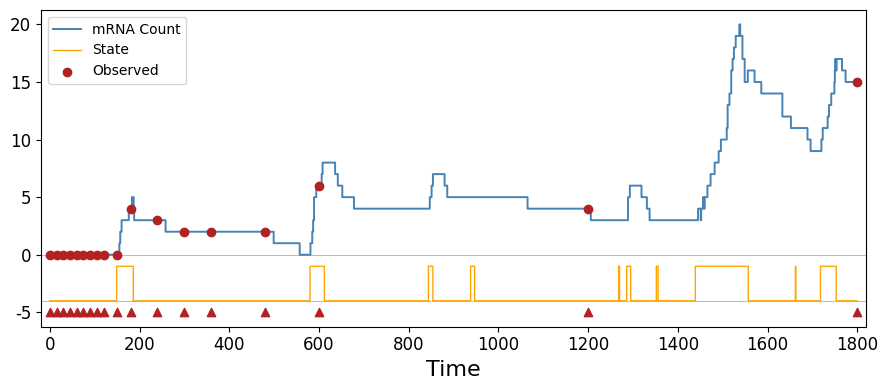

Here is the Python script that generated this plot: (Note: this script raises an exception after producing the figure.)
"""
Standalone figure script: simulates and plots a single Gillespie trajectory (mRNA count +
promoter state over time) for the illustrative Kilic model figure. This duplicates the SSA
logic in `kilic_model.simulate` without numba, and additionally records the promoter state
`s_out`, so a single trajectory can be plotted step-by-step; it is not used for inference.
"""
import numpy as np
import matplotlib.pyplot as plt


np.random.seed(0)


def simulate_gene_expression_plotting(params, G, K, t_max, sample_times, max_steps=10000):
    """
    Plain-Python stochastic gene expression simulation (Gillespie SSA), also returning the
    promoter state trace (unlike `kilic_model.simulate`).

    params: [K_12, K_21, ..., Beta_1,...,Beta_G, Delta]
    Returns:
        t_out, m_out, s_out : each (K, len(sample_times)) arrays (time of last reaction,
        mRNA count, and promoter state at each sample time)
    """
    n_switch = G * (G - 1)
    K_rates = np.zeros((G, G))
    idx = 0
    for i in range(G):
        for j in range(G):
            if i != j:
                K_rates[i, j] = params[idx]
                idx += 1

    beta = np.zeros(G)
    for i in range(G):
        beta[i] = params[n_switch + i]

    delta = params[-1]

    n_samples = sample_times.shape[0]
    t_out = np.full((K, n_samples), np.nan)
    m_out = np.full((K, n_samples), np.nan)
    s_out = np.full((K, n_samples), np.nan)

    for cell in range(K):
        t = 0.0
        m = 0
        s = 0  # initial promoter state
        sample_idx = 0
        t_sample = sample_times[sample_idx]

        for step in range(max_steps):
            if t >= t_max:
                break

            # Reaction rates
            total_rate = 0.0
            rates = np.zeros(G + 2)
            for j in range(G):
                if j != s:
                    rates[j] = K_rates[s, j]
                    total_rate += rates[j]
                else:
                    rates[j] = 0.0

            rates[G] = beta[s]              # production
            rates[G + 1] = delta * m        # degradation
            total_rate += rates[G] + rates[G + 1]

            if total_rate <= 0.0:
                break

            # Draw next reaction time
            t_last = t
            m_last = m
            s_last = s
            t += np.random.exponential(1.0 / total_rate)

            # Pick reaction
            r = np.random.rand() * total_rate
            cum = 0.0
            reaction = -1
            for i in range(G + 2):
                cum += rates[i]
                if r < cum:
                    reaction = i
                    break

            # Apply reaction
            if reaction < G:
                s = reaction
            elif reaction == G:
                m += 1
            else:
                if m > 0:
                    m -= 1

            # Record samples when crossing times
            while sample_idx < n_samples and t >= t_sample:
                t_out[cell, sample_idx] = t_last
                m_out[cell, sample_idx] = m_last
                s_out[cell, sample_idx] = s_last
                sample_idx += 1
                if sample_idx < n_samples:
                    t_sample = sample_times[sample_idx]

        # Fill remaining samples with NaN
        while sample_idx < n_samples:
            t_out[cell, sample_idx] = np.nan
            m_out[cell, sample_idx] = np.nan
            s_out[cell, sample_idx] = np.nan
            sample_idx += 1

    return t_out, m_out, s_out


FONT_SIZE_AXES_LABEL = 16
FONT_SIZE_AXES_TITLE = 16
FONT_SIZE_XTICK = 12
FONT_SIZE_YTICK = 12
FONT_SIZE_LEGEND = 10
FONT_SIZE_LEGEND_TITLE = 10
plt.rcParams.update({
    'text.usetex': False,
    'font.family': 'serif',
    'font.serif': ['CMU Serif'],
    'mathtext.fontset': 'stix',
    'mathtext.rm': 'CMU Serif',
    'pdf.fonttype': 42,
    'ps.fonttype': 42,
    'figure.dpi': 150,
    'savefig.dpi': 600,
    'lines.linewidth': 1.4,
    'svg.fonttype' : 'none',
    'svg.hashsalt' : '42',
    'axes.labelsize': FONT_SIZE_AXES_LABEL,
    'axes.titlesize': FONT_SIZE_AXES_TITLE,
    'xtick.labelsize': FONT_SIZE_XTICK,
    'ytick.labelsize': FONT_SIZE_YTICK,
    'legend.fontsize': FONT_SIZE_LEGEND,
    'legend.title_fontsize': FONT_SIZE_LEGEND_TITLE,
})



true_params = np.array([0.00533, 0.03, 0 , 0.166  , 0.00533])
t_max = 1801.0
sample_times = np.arange(0,1801,1)
obs_t = np.array([0,15,30,45,60,75,90,105,120,150,180,240,300,360,480,600,1200,1800])
G = 2
K = 1

t_out, m_out, s_out = simulate_gene_expression_plotting(true_params, G, K, t_max, sample_times, max_steps=100000)

#plt.scatter(sample_times, m_out[0])
offset = 0.2 * np.max(m_out)
plt.figure(figsize=(9,4))
plt.step(sample_times, m_out[0], color = 'steelblue', where = 'post', label = 'mRNA Count')
plt.step(sample_times, (offset-1)*s_out[0] - offset, color = 'orange',label = 'State',linewidth = 1)
plt.scatter(obs_t,m_out[0,obs_t],color = 'firebrick',zorder = 4,label = 'Observed')
ytickobs = np.zeros(obs_t.shape) - offset - 1
plt.scatter(obs_t,ytickobs,color = 'firebrick',zorder = 4,marker='^')
plt.axhline(-offset, color='gray', linewidth=0.5, alpha=0.75,zorder = -1)
plt.axhline(0, color='gray', linewidth=0.5, alpha=0.75,zorder = -1)

plt.legend()
plt.xlabel("Time")
plt.xticks(np.arange(0,1801,200))
plt.xlim(-20,1820)
plt.tight_layout()


plt.savefig("kilic/model_timeseries.pdf", format = 'pdf', dpi = 600, bbox_inches="tight", transparent=True)
#plt.show()
